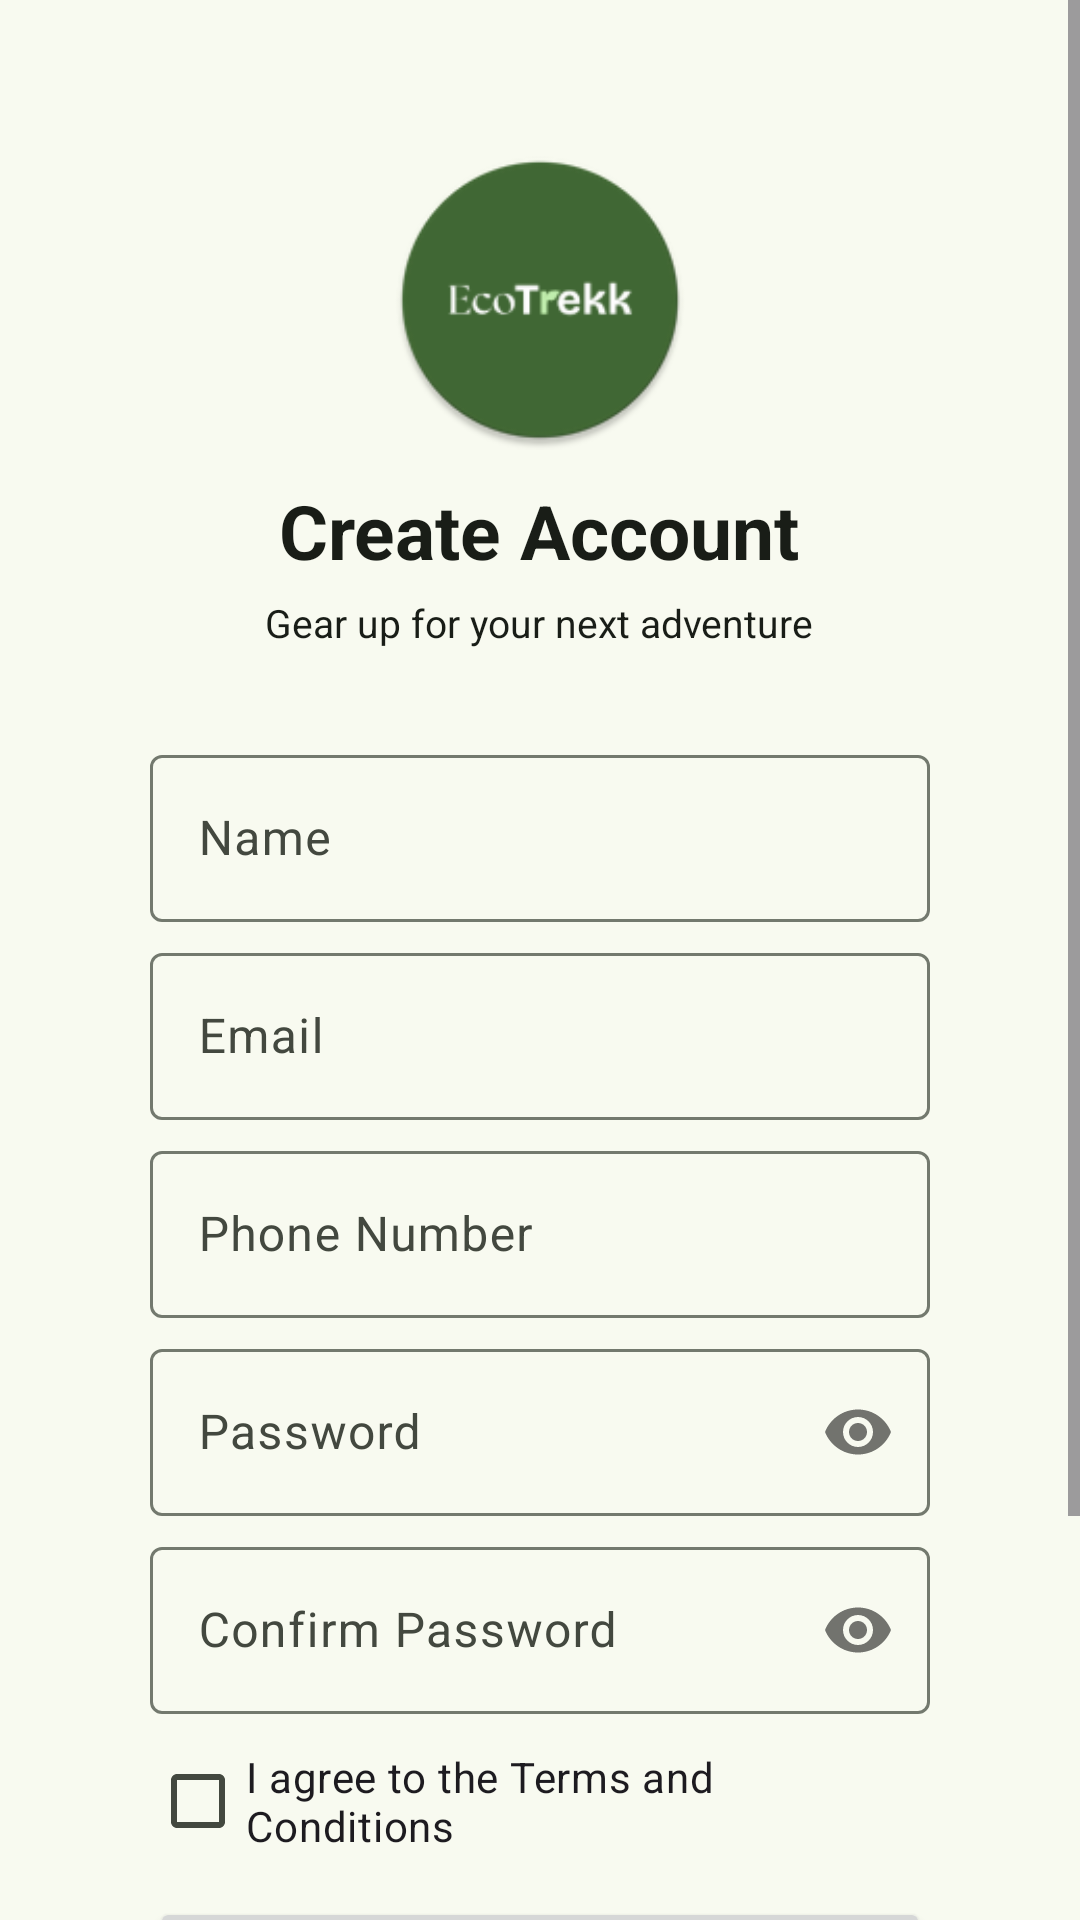

Write the Android layout XML for this screen, with the resource values it uses.
<!-- AndroidManifest.xml: application theme Theme.EcoTrekk -->
<!-- res/layout/activity_signup.xml -->
<?xml version="1.0" encoding="utf-8"?>
<FrameLayout xmlns:android="http://schemas.android.com/apk/res/android"
    xmlns:app="http://schemas.android.com/apk/res-auto"
    xmlns:tools="http://schemas.android.com/tools"
    android:id="@+id/main"
    android:layout_width="match_parent"
    android:layout_height="match_parent"
    tools:context=".activity.SignupActivity">

    <ScrollView
        android:layout_width="match_parent"
        android:layout_height="match_parent">

        <LinearLayout
            android:layout_width="match_parent"
            android:layout_height="wrap_content"
            android:orientation="vertical"
            android:paddingHorizontal="50dp"
            android:paddingVertical="50dp">

            <ImageView
                android:id="@+id/loginActivityLogo"
                android:layout_width="100dp"
                android:layout_height="100dp"
                android:layout_gravity="center"
                android:contentDescription="@string/ecotrekk_logo_content_description"
                app:srcCompat="@mipmap/ic_launcher_round" />

            <TextView
                android:id="@+id/loginActivityHeader"
                android:layout_width="wrap_content"
                android:layout_height="wrap_content"
                android:layout_gravity="center"
                android:layout_marginTop="10dp"
                android:text="@string/signup_activity_header_txt"
                android:textColor="@color/md_theme_onSurface"
                android:textSize="25sp"
                android:textStyle="bold" />

            <TextView
                android:id="@+id/loginActivitySubHeader"
                android:layout_width="wrap_content"
                android:layout_height="wrap_content"
                android:layout_gravity="center"
                android:layout_marginTop="5dp"
                android:layout_marginBottom="10dp"
                android:text="@string/signup_activity_subheader_txt"
                android:textColor="@color/md_theme_onSurface"
                android:textSize="13sp" />

            <com.google.android.material.card.MaterialCardView
                android:id="@+id/errorBanner"
                android:layout_width="match_parent"
                android:layout_height="wrap_content"
                android:layout_marginTop="20dp"
                android:visibility="gone"
                app:cardBackgroundColor="@color/md_theme_errorContainer"
                app:cardCornerRadius="8dp"
                app:cardElevation="0dp"
                app:strokeColor="@color/md_theme_error"
                app:strokeWidth="1dp">

                <LinearLayout
                    android:layout_width="match_parent"
                    android:layout_height="wrap_content"
                    android:gravity="center_vertical"
                    android:orientation="horizontal"
                    android:padding="12dp">

                    <TextView
                        android:id="@+id/errorBannerText"
                        android:layout_width="0dp"
                        android:layout_height="wrap_content"
                        android:layout_weight="1"
                        android:textColor="@color/md_theme_onErrorContainer"
                        android:textSize="14sp"
                        tools:text="Error message goes here" />

                    <ImageView
                        android:id="@+id/closeErrorBanner"
                        android:layout_width="wrap_content"
                        android:layout_height="wrap_content"
                        android:layout_weight="0"
                        android:clickable="true"
                        android:contentDescription="@string/close_error_banner_content_description"
                        app:srcCompat="@drawable/outline_close_24"
                        app:tint="@color/md_theme_onErrorContainer" />
                </LinearLayout>
            </com.google.android.material.card.MaterialCardView>

            <com.google.android.material.textfield.TextInputLayout
                android:id="@+id/signupActivityNameInput"
                android:layout_width="match_parent"
                android:layout_height="wrap_content"
                android:layout_marginTop="20dp"
                android:hint="@string/name_input_hint_txt">

                <com.google.android.material.textfield.TextInputEditText
                    android:layout_width="match_parent"
                    android:layout_height="wrap_content"
                    android:inputType="text" />

            </com.google.android.material.textfield.TextInputLayout>

            <com.google.android.material.textfield.TextInputLayout
                android:id="@+id/signupActivityEmailInput"
                android:layout_width="match_parent"
                android:layout_height="wrap_content"
                android:layout_marginTop="5dp"
                android:hint="@string/email_input_hint_txt">

                <com.google.android.material.textfield.TextInputEditText
                    android:layout_width="match_parent"
                    android:layout_height="wrap_content"
                    android:inputType="textEmailAddress" />

            </com.google.android.material.textfield.TextInputLayout>

            <com.google.android.material.textfield.TextInputLayout
                android:id="@+id/signupActivityPhoneInput"
                android:layout_width="match_parent"
                android:layout_height="wrap_content"
                android:layout_marginTop="5dp"
                android:hint="@string/phone_number_input_hint_txt">

                <com.google.android.material.textfield.TextInputEditText
                    android:layout_width="match_parent"
                    android:layout_height="wrap_content"
                    android:inputType="phone" />

            </com.google.android.material.textfield.TextInputLayout>

            <com.google.android.material.textfield.TextInputLayout
                android:id="@+id/signupActivityPasswordInput"
                android:layout_width="match_parent"
                android:layout_height="wrap_content"
                android:layout_marginTop="5dp"
                android:hint="@string/password_input_hint_txt"
                app:passwordToggleEnabled="true">

                <com.google.android.material.textfield.TextInputEditText
                    android:layout_width="match_parent"
                    android:layout_height="wrap_content"
                    android:inputType="textPassword" />

            </com.google.android.material.textfield.TextInputLayout>

            <com.google.android.material.textfield.TextInputLayout
                android:id="@+id/signupActivityConfirmPasswordInput"
                android:layout_width="match_parent"
                android:layout_height="wrap_content"
                android:layout_marginTop="5dp"
                android:hint="@string/confirm_password_input_hint_txt"
                app:passwordToggleEnabled="true">

                <com.google.android.material.textfield.TextInputEditText
                    android:layout_width="match_parent"
                    android:layout_height="wrap_content"
                    android:inputType="textPassword" />

            </com.google.android.material.textfield.TextInputLayout>

            <com.google.android.material.checkbox.MaterialCheckBox
                android:id="@+id/signupActivityTermsCheckbox"
                android:layout_width="match_parent"
                android:layout_height="wrap_content"
                android:layout_gravity="center"
                android:layout_marginTop="5dp"
                android:text="@string/i_agree_to_the_terms_and_conditions_txt" />

            <Button
                android:id="@+id/signupActivitySignupBtn"
                android:layout_width="match_parent"
                android:layout_height="wrap_content"
                android:layout_marginTop="8dp"
                android:checkable="true"
                android:text="@string/signup_btn_txt" />

            <com.google.android.material.divider.MaterialDivider
                android:layout_width="match_parent"
                android:layout_height="wrap_content"
                android:layout_marginTop="15dp"
                app:dividerColor="@color/md_theme_outlineVariant"
                app:dividerThickness="2dp" />

            <Button
                android:id="@+id/signupActivityLoginBtn"
                style="?attr/materialButtonOutlinedStyle"
                android:layout_width="match_parent"
                android:layout_height="wrap_content"
                android:layout_marginTop="15dp"
                android:checkable="true"
                android:text="@string/already_have_an_account_txt"
                android:textColor="@color/md_theme_primary"
                android:textSize="15sp"
                app:strokeColor="@color/md_theme_primary"
                app:strokeWidth="2dp" />

        </LinearLayout>
    </ScrollView>

    <com.google.android.material.floatingactionbutton.FloatingActionButton
        android:id="@+id/signupActivityBackButton"
        style="@style/Widget.Material3.Button.OutlinedButton"
        android:layout_width="match_parent"
        android:layout_height="wrap_content"
        android:layout_marginStart="10dp"
        android:layout_marginTop="15dp"
        android:clickable="true"
        android:contentDescription="@string/back_txt"
        app:srcCompat="@drawable/arrow_back_ios_24px" />

</FrameLayout>
<!-- resources referenced by this layout -->
<resources>
  <color name="md_theme_error">#BA1A1A</color>
  <color name="md_theme_errorContainer">#FFDAD6</color>
  <color name="md_theme_onErrorContainer">#93000A</color>
  <color name="md_theme_onSurface">#191D17</color>
  <color name="md_theme_outlineVariant">#C3C8BC</color>
  <color name="md_theme_primary">#416834</color>
  <string name="already_have_an_account_txt">Already have an account?</string>
  <string name="back_txt">Back</string>
  <string name="close_error_banner_content_description">close error banner</string>
  <string name="confirm_password_input_hint_txt">Confirm Password</string>
  <string name="ecotrekk_logo_content_description">EcoTrekk Logo</string>
  <string name="email_input_hint_txt">Email</string>
  <string name="i_agree_to_the_terms_and_conditions_txt">I agree to the Terms and Conditions</string>
  <string name="name_input_hint_txt">Name</string>
  <string name="password_input_hint_txt">Password</string>
  <string name="phone_number_input_hint_txt">Phone Number</string>
  <string name="signup_activity_header_txt">Create Account</string>
  <string name="signup_activity_subheader_txt">Gear up for your next adventure</string>
  <string name="signup_btn_txt">Create Account</string>
  <color name="md_theme_onPrimary">#FFFFFF</color>
  <color name="md_theme_primaryContainer">#C2EFAE</color>
  <color name="md_theme_onPrimaryContainer">#2A4F1F</color>
  <color name="md_theme_secondary">#54624D</color>
  <color name="md_theme_onSecondary">#FFFFFF</color>
  <color name="md_theme_secondaryContainer">#D7E8CC</color>
  <color name="md_theme_onSecondaryContainer">#3D4B36</color>
  <color name="md_theme_tertiary">#386668</color>
  <color name="md_theme_onTertiary">#FFFFFF</color>
  <color name="md_theme_tertiaryContainer">#BCEBED</color>
  <color name="md_theme_onTertiaryContainer">#1E4E50</color>
  <color name="md_theme_onError">#FFFFFF</color>
  <color name="md_theme_background">#F8FAF0</color>
  <color name="md_theme_onBackground">#191D17</color>
  <color name="md_theme_surface">#F8FAF0</color>
  <color name="md_theme_surfaceVariant">#DFE4D7</color>
  <color name="md_theme_onSurfaceVariant">#43483F</color>
  <color name="md_theme_outline">#73796E</color>
  <color name="md_theme_inverseSurface">#2E322B</color>
  <color name="md_theme_inverseOnSurface">#EFF2E8</color>
  <color name="md_theme_inversePrimary">#A6D394</color>
  <color name="md_theme_primaryFixed">#C2EFAE</color>
  <color name="md_theme_onPrimaryFixed">#032100</color>
  <color name="md_theme_primaryFixedDim">#A6D394</color>
  <color name="md_theme_onPrimaryFixedVariant">#2A4F1F</color>
  <color name="md_theme_secondaryFixed">#D7E8CC</color>
  <color name="md_theme_onSecondaryFixed">#121F0E</color>
  <color name="md_theme_secondaryFixedDim">#BCCBB1</color>
  <color name="md_theme_onSecondaryFixedVariant">#3D4B36</color>
  <color name="md_theme_tertiaryFixed">#BCEBED</color>
  <color name="md_theme_onTertiaryFixed">#002021</color>
  <color name="md_theme_tertiaryFixedDim">#A0CFD1</color>
  <color name="md_theme_onTertiaryFixedVariant">#1E4E50</color>
  <color name="md_theme_surfaceDim">#D8DBD1</color>
  <color name="md_theme_surfaceBright">#F8FAF0</color>
  <color name="md_theme_surfaceContainerLowest">#FFFFFF</color>
  <color name="md_theme_surfaceContainerLow">#F2F5EB</color>
  <color name="md_theme_surfaceContainer">#ECEFE5</color>
  <color name="md_theme_surfaceContainerHigh">#E7E9DF</color>
  <color name="md_theme_surfaceContainerHighest">#E1E4DA</color>
</resources>
